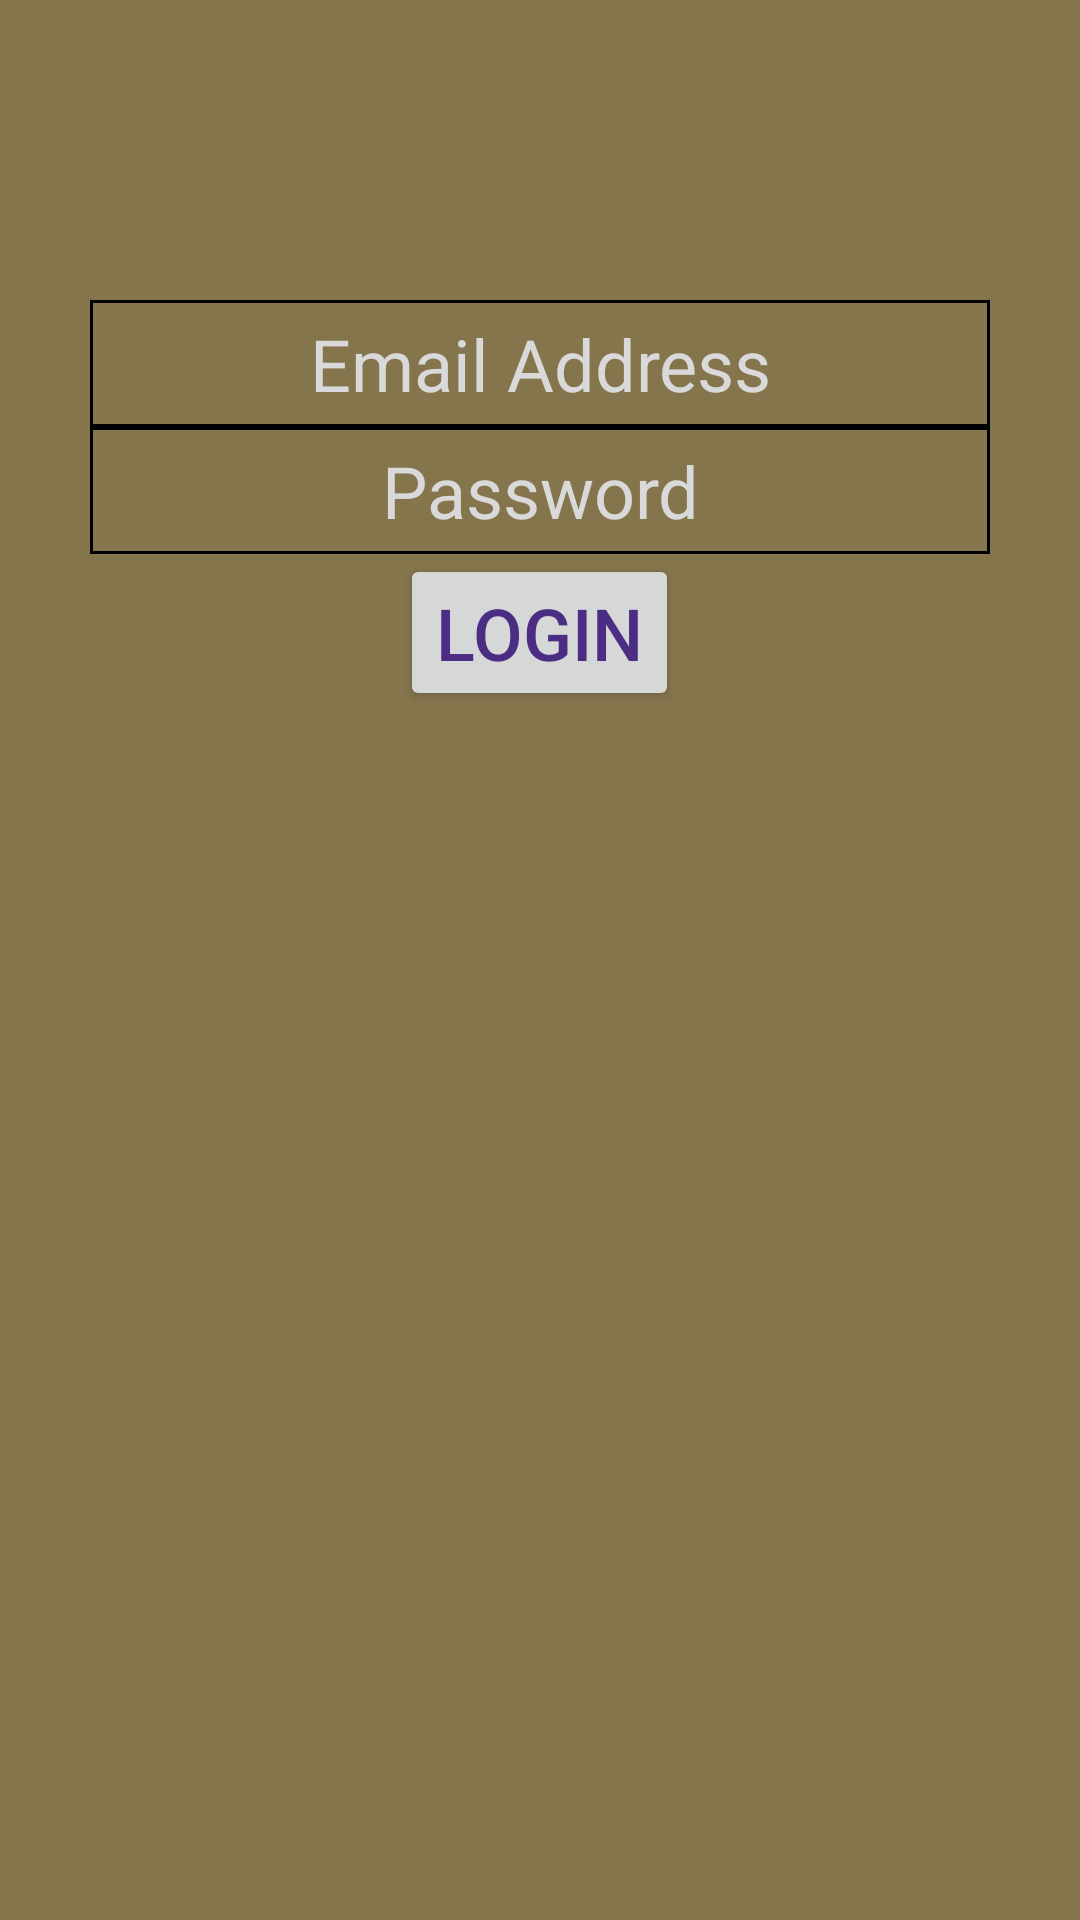

Reconstruct the res/layout file that produces this screen, plus the resources it refers to.
<!-- AndroidManifest.xml: application theme AppTheme -->
<!-- res/layout/activity_login.xml -->
<?xml version="1.0" encoding="utf-8"?>
<RelativeLayout xmlns:android="http://schemas.android.com/apk/res/android"
    xmlns:tools="http://schemas.android.com/tools"
    android:id="@+id/activity_login"
    android:layout_width="match_parent"
    android:layout_height="match_parent"
    android:paddingBottom="@dimen/activity_vertical_margin"
    android:paddingLeft="@dimen/activity_horizontal_margin"
    android:paddingRight="@dimen/activity_horizontal_margin"
    android:paddingTop="@dimen/activity_vertical_margin"
    tools:context="group10.tcss450.uw.edu.cantusfirmus.login">
    <TextView
        android:layout_width="match_parent"
        android:layout_height="100dp"
        android:id="@+id/blankSpace"/>
    <EditText
        android:layout_below="@id/blankSpace"
        android:layout_centerHorizontal="true"
        android:paddingTop="5dp"
        android:paddingBottom="5dp"
        android:layout_height="wrap_content"
        android:background="@drawable/text_background"
        android:layout_width="300dp"
        android:gravity="center"
        android:id="@+id/username_field"
        android:hint="@string/email_address_lbl"
        />
    <EditText
        android:layout_centerHorizontal="true"
        android:paddingTop="5dp"
        android:paddingBottom="5dp"
        android:background="@drawable/text_background"
        android:layout_below="@+id/username_field"
        android:inputType="textPassword"
        android:layout_height="wrap_content"
        android:layout_width="300dp"
        android:gravity="center"
        android:id="@+id/password_field"
        android:hint="@string/password_lbl"
        />
    <Button
        android:layout_centerHorizontal="true"
        android:layout_below="@id/password_field"
        android:layout_width="wrap_content"
        android:layout_height="wrap_content"
        android:id="@+id/perform_login"
        android:text="@string/login_lbl"/>

</RelativeLayout>
<!-- resources referenced by this layout -->
<resources>
  <!-- drawable text_background (drawable) -->
  <?xml version="1.0" encoding="utf-8"?>
  <shape android:shape="rectangle"
      xmlns:android="http://schemas.android.com/apk/res/android">
      <stroke android:width="1dp"/>
  </shape>
  <string name="email_address_lbl">Email Address</string>
  <string name="login_lbl">Login</string>
  <string name="password_lbl">Password</string>
  <style name="AppTheme" parent="Theme.AppCompat.Light.DarkActionBar">
          <item name="android:background">@color/uwMetallicGold</item>
          <item name="android:textColor">@color/uwPurple</item>
          <item name="android:textSize">24sp</item>
          <item name="android:editTextColor">@color/uwDarkGray</item>
          <item name="android:textColorHint">@color/uwLightGray</item>
      </style>
  <color name="uwMetallicGold">#85754d</color>
  <color name="uwPurple">#4B2E83</color>
  <color name="uwDarkGray">#444444</color>
  <color name="uwLightGray">#D9D9D9</color>
</resources>
